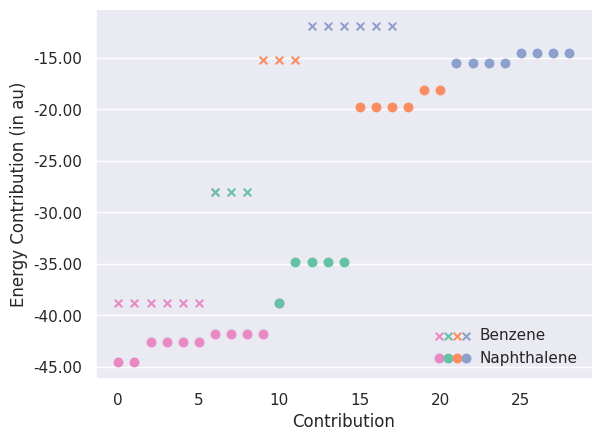

Generate this figure with matplotlib:
#!/usr/bin/env python

import copy
import numpy as np
import matplotlib
matplotlib.use('Agg')
import matplotlib.pyplot as plt
from matplotlib.ticker import MaxNLocator, FormatStrFormatter
from matplotlib.legend_handler import HandlerLineCollection, HandlerTuple
import seaborn as sns

c6h6_hf_ibo = np.sort(np.array([
-38.808,
-15.200,
-28.005,
-11.930,
-38.808,
-28.005,
-11.930,
-38.808,
-15.200,
-11.930,
-38.808,
-28.005,
-11.930,
-38.808,
-15.200,
-11.930,
-38.808,
-11.930
]))

c10h8_hf_ibo = np.sort(np.array([
-42.611,
-34.850,
-19.786,
-15.509,
-41.780,
-18.120,
-14.550,
-41.780,
-34.850,
-14.550,
-42.611,
-19.786,
-15.509,
-44.581,
-38.770,
-19.786,
-44.581,
-19.786,
-42.611,
-34.850,
-15.509,
-41.780,
-18.120,
-14.550,
-41.780,
-34.850,
-14.550,
-42.611,
-15.509
]))

n_core_c6h6 = 6
n_c_c_double_c6h6 = 3
n_c_c_single_c6h6 = 3
n_c_h_c6h6 = 6
n_core_c10h8 = 10
n_c_c_double_c10h8 = 5
n_c_c_single_c10h8 = 6
n_c_h_c10h8 = 8

sns.set(style='darkgrid', font='DejaVu Sans')

fig, ax = plt.subplots()

palette = sns.color_palette('Set2')

c6h6_ibo_core = ax.scatter(np.arange(n_core_c6h6), \
                           c6h6_hf_ibo[:n_core_c6h6], \
                           s=30, marker='x', color=palette[3])
c6h6_ibo_core_fake = ax.scatter(n_core_c6h6, \
                                 c6h6_hf_ibo[n_core_c6h6], \
                                 s=30, marker='x', color=palette[3])
c6h6_ibo_c_c_double = ax.scatter(np.arange(n_core_c6h6, (n_core_c6h6 + n_c_c_double_c6h6)), \
                                  c6h6_hf_ibo[n_core_c6h6:(n_core_c6h6 + n_c_c_double_c6h6)], \
                                  s=30, marker='x', color=palette[0])
c6h6_ibo_c_c_single = ax.scatter(np.arange((n_core_c6h6 + n_c_c_double_c6h6), \
                                            (n_core_c6h6 + n_c_c_double_c6h6 + n_c_c_single_c6h6)), \
                                  c6h6_hf_ibo[(n_core_c6h6 + n_c_c_double_c6h6):(n_core_c6h6 + n_c_c_double_c6h6 + n_c_c_single_c6h6)], \
                                  s=30, marker='x', color=palette[1])
c6h6_ibo_c_h = ax.scatter(np.arange((n_core_c6h6 + n_c_c_double_c6h6 + n_c_c_single_c6h6), \
                                     (n_core_c6h6 + n_c_c_double_c6h6 + n_c_c_single_c6h6 + n_c_h_c6h6)), \
                           c6h6_hf_ibo[(n_core_c6h6 + n_c_c_double_c6h6 + n_c_c_single_c6h6):(n_core_c6h6 + n_c_c_double_c6h6 + n_c_c_single_c6h6 + n_c_h_c6h6)], \
                           s=30, marker='x', color=palette[2])
c10h8_ibo_core = ax.scatter(np.arange(n_core_c10h8), \
                            c10h8_hf_ibo[:n_core_c10h8], \
                            s=150, marker='.', color=palette[3])
c10h8_ibo_core_fake = ax.scatter(n_core_c10h8, \
                                  c10h8_hf_ibo[n_core_c10h8], \
                                  s=150, marker='.', color=palette[3])
c10h8_ibo_c_c_double = ax.scatter(np.arange(n_core_c10h8, (n_core_c10h8 + n_c_c_double_c10h8)), \
                                   c10h8_hf_ibo[n_core_c10h8:(n_core_c10h8 + n_c_c_double_c10h8)], \
                                   s=150, marker='.', color=palette[0])
c10h8_ibo_c_c_single = ax.scatter(np.arange((n_core_c10h8 + n_c_c_double_c10h8), \
                                             (n_core_c10h8 + n_c_c_double_c10h8 + n_c_c_single_c10h8)), \
                                   c10h8_hf_ibo[(n_core_c10h8 + n_c_c_double_c10h8):(n_core_c10h8 + n_c_c_double_c10h8 + n_c_c_single_c10h8)], \
                                   s=150, marker='.', color=palette[1])
c10h8_ibo_c_h = ax.scatter(np.arange((n_core_c10h8 + n_c_c_double_c10h8 + n_c_c_single_c10h8), \
                                      (n_core_c10h8 + n_c_c_double_c10h8 + n_c_c_single_c10h8 + n_c_h_c10h8)), \
                            c10h8_hf_ibo[(n_core_c10h8 + n_c_c_double_c10h8 + n_c_c_single_c10h8):(n_core_c10h8 + n_c_c_double_c10h8 + n_c_c_single_c10h8 + n_c_h_c10h8)], \
                            s=150, marker='.', color=palette[2])
ax.xaxis.grid(False)
ax.yaxis.set_major_formatter(FormatStrFormatter('%.2f'))
ax.xaxis.set_major_formatter(FormatStrFormatter('%d'))
ax.set_xlabel('Contribution')
ax.set_ylabel('Energy Contribution (in au)')
ax.legend([(c6h6_ibo_core_fake, c6h6_ibo_c_c_double, c6h6_ibo_c_c_single, c6h6_ibo_c_h), \
            (c10h8_ibo_core_fake, c10h8_ibo_c_c_double, c10h8_ibo_c_c_single, c10h8_ibo_c_h)], \
            ['Benzene', 'Naphthalene'], loc='lower right', frameon=False, \
            numpoints=1, handler_map={tuple: HandlerTuple(ndivide=None)})

sns.despine()
plt.savefig('c6h6_c10h8_hf.pdf', bbox_inches = 'tight', dpi=1000)

